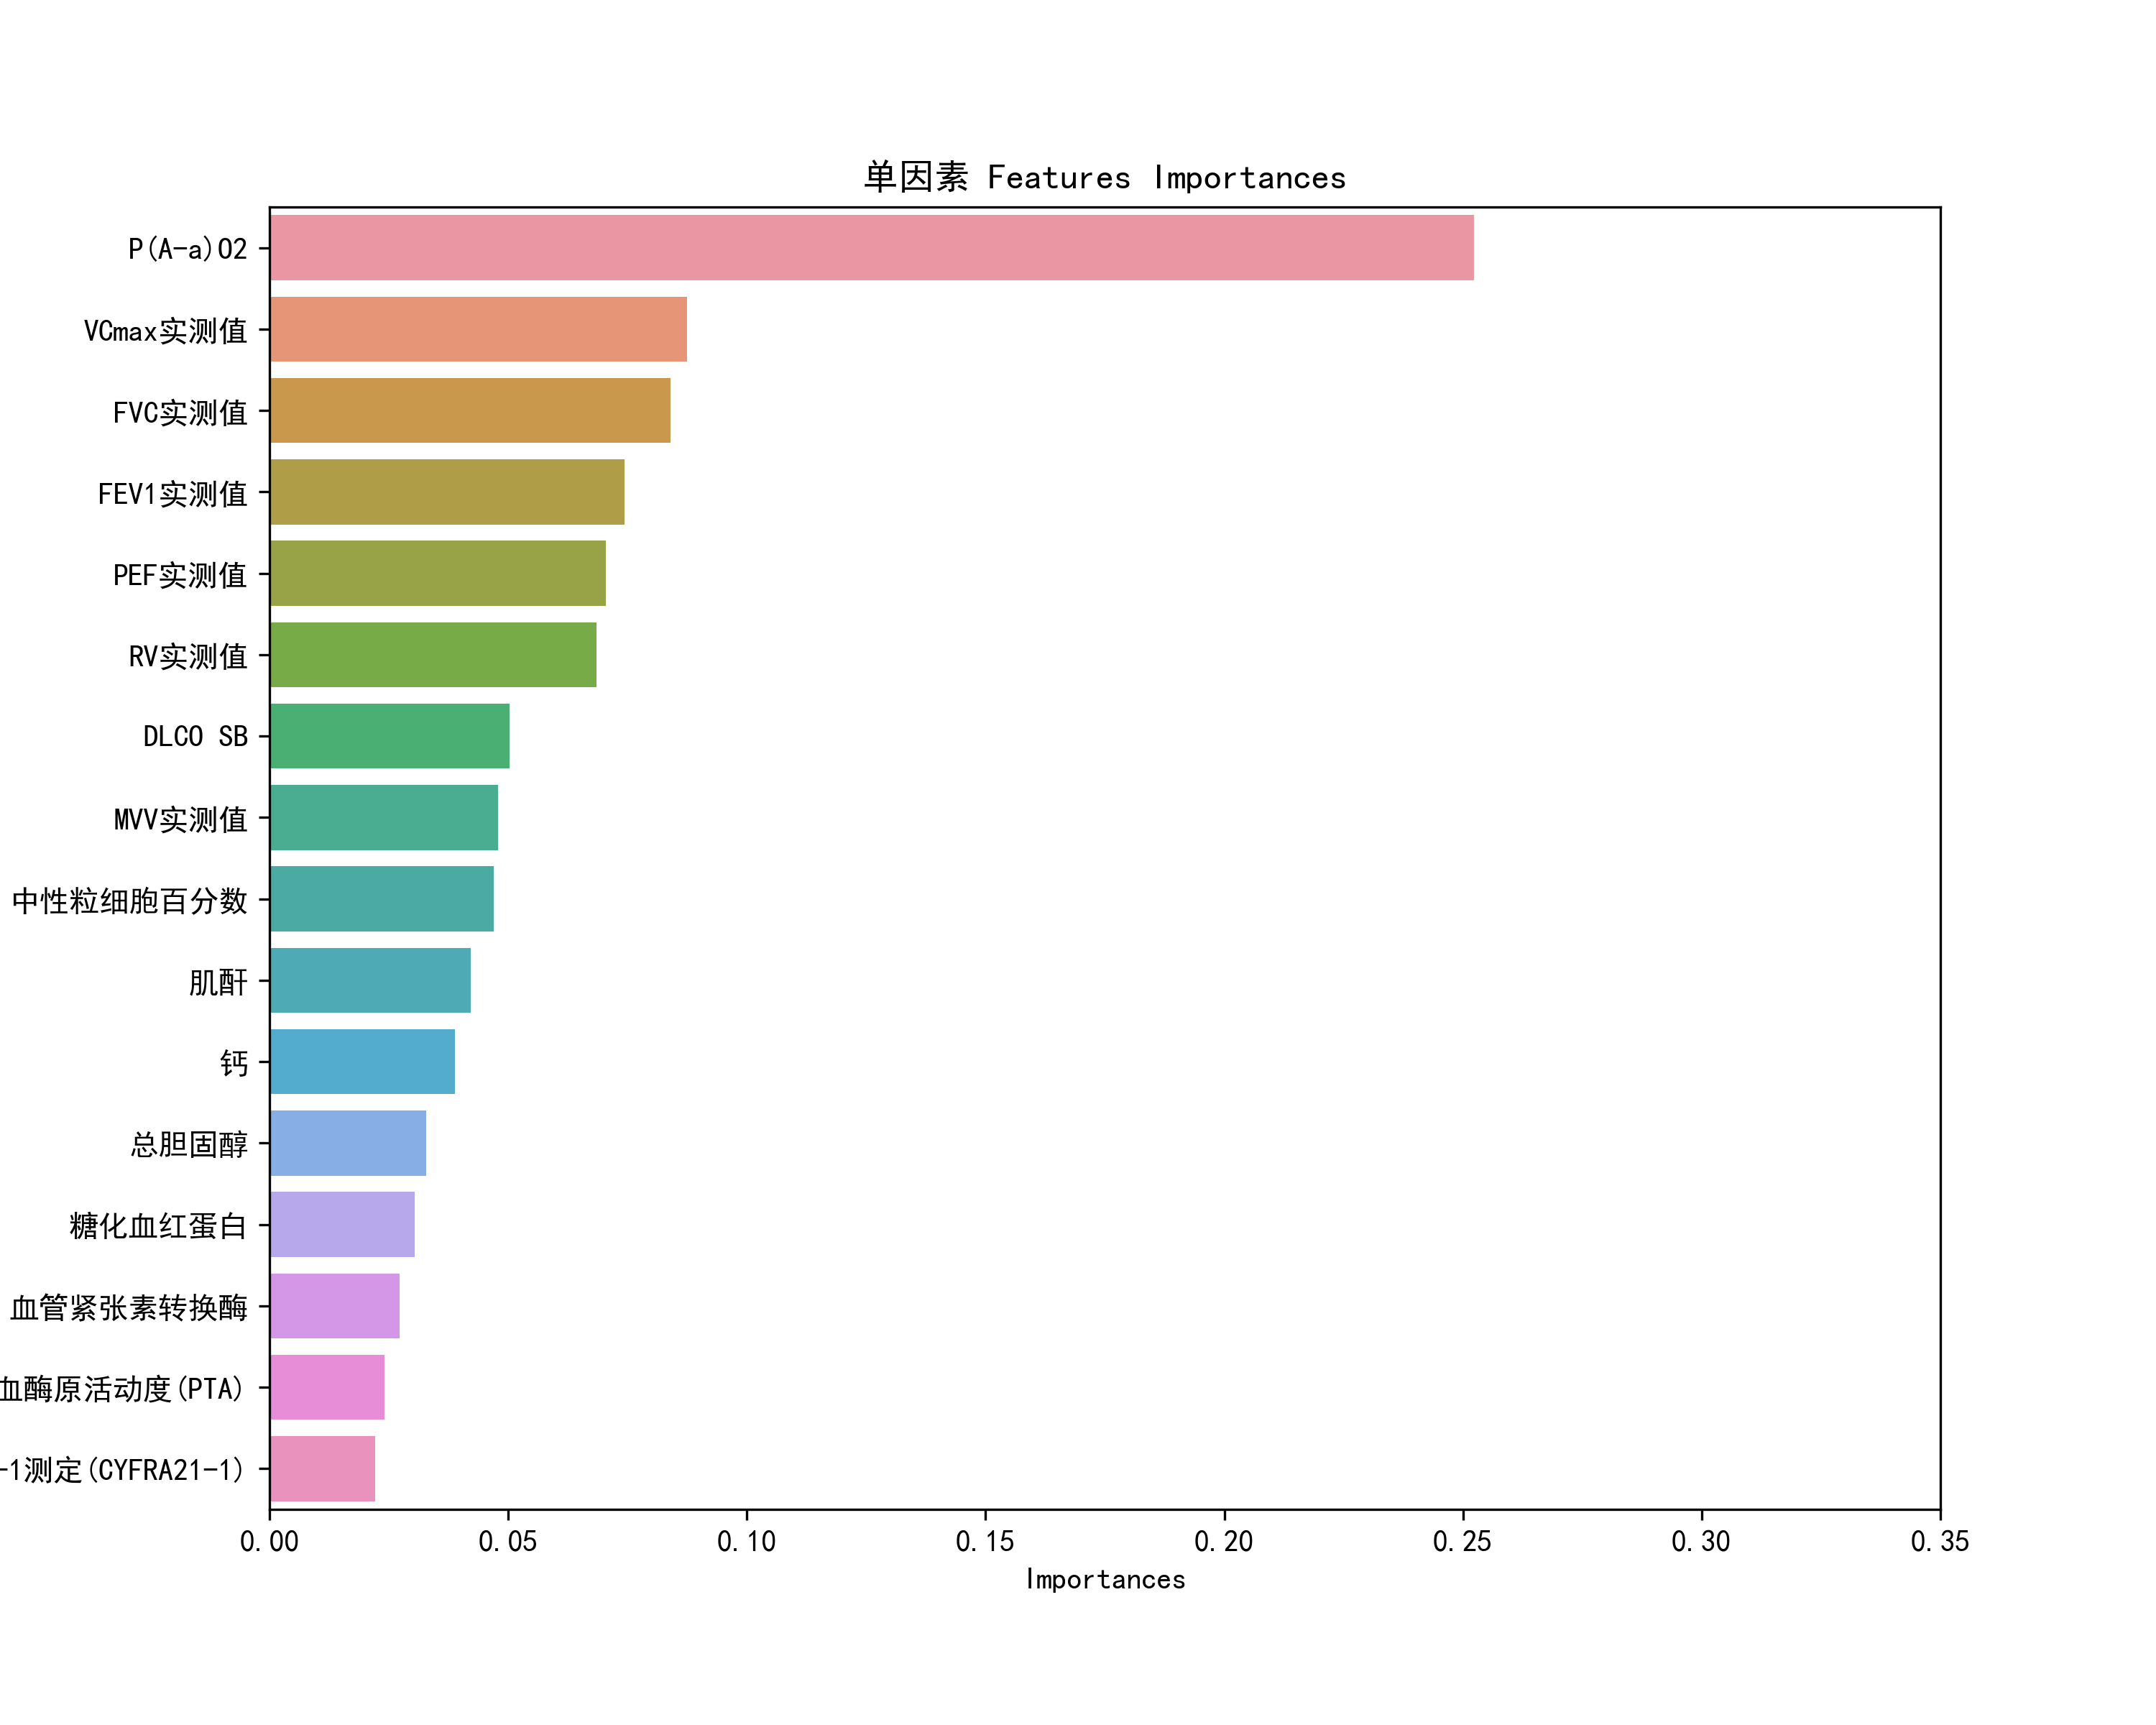

Source data for this figure (header and first rows):
P(A-a)O2, VCmax实测值, FVC实测值, FEV1实测值, PEF实测值, RV实测值, DLCO SB, MVV实测值, 中性粒细胞百分数, 肌酐, 钙, 总胆固醇, 糖化血红蛋白, 血管紧张素转换酶, 凝血酶原活动度(PTA), 血清骨胶素CYFRA21-1测定(CYFRA21-1), 是否尘肺
72.3, 3.11, 3.11, 2.51, 9.41, 1.94, 9.13, 138.3, 65.8, 87.4, 1.16, 4.2, 5.29, 15.1, 90.2, 2.78, 1
16.5, 3.15, 3.06, 2.23, 8.01, 2.47, 8.72, 101.6, 56.2, 70.5, 1.14, 6.77, 5.81, 11.7, 93.8, 1.89, 1
31.5, 4.18, 4.05, 3.36, 8.47, 2.28, 8.6, 131.1, 68.9, 60.2, 1.16, 6.32, 4.86, 17.7, 86.8, 2.12, 1
16.4, 3.57, 3.54, 2.7, 7.12, 2.24, 9.72, 82.24, 54.5, 74.5, 1.17, 6.48, 4.98, 42.3, 88.5, 1.9, 1
10.73, 3.74, 3.57, 2.72, 8.6, 2.37, 8.59, 89, 58.5, 87.5, 1.1, 5.78, 5.55, 83.1, 74.9, 1.66, 1
36, 2.78, 2.67, 1.98, 5.9, 2.06, 6.5, 98, 73.8, 74.7, 0.98, 3.76, 5.42, 87.8, 101.7, 1.83, 1
18.35, 4.07, 4.01, 3.21, 6.2, 2.12, 6.76, 89, 70.4, 62.3, 1.01, 4.33, 5.33, 44.5, 108.2, 2.38, 1
10.28, 3.9, 3.85, 2.48, 6.9, 2.98, 6.56, 80.5, 65.1, 73.2, 1.13, 5.48, 6.87, 89.8, 97.6, 2.37, 1
5.7, 4.35, 3.96, 3.39, 7.08, 2.58, 8.33, 80.7, 77.6, 62.2, 0.99, 4.97, 5.3, 23.4, 93.8, 1.09, 1
5.83, 3.75, 3.63, 2.96, 9.03, 1.96, 7.15, 89, 58.7, 71.4, 1.16, 6.45, 4.82, 67.5, 110.5, 0.71, 1
8.4, 3.87, 3.71, 2.91, 7.68, 2.28, 8.41, 90, 49.4, 69, 0.9, 5.87, 4.89, 100.7, 90.2, 3.29, 1
17.03, 4.36, 4.35, 3.08, 7.93, 2.35, 9.69, 78.9, 75.4, 69.8, 1.18, 6.82, 5.7, 90.6, 82.1, 0.83, 1
3.45, 4.09, 4.09, 2.85, 7.68, 2.21, 7.82, 68.9, 73.6, 64, 0.89, 4.85, 5.96, 22.4, 90.2, 2.02, 1
8.4, 4.93, 4.68, 3.69, 7.7, 2.1, 9.72, 144.8, 70.6, 78, 0.87, 3.9, 5.7, 100.6, 88.5, 0.69, 1
44.13, 3.45, 3.42, 2.77, 8.42, 2.14, 9.12, 102.4, 67, 58.3, 1.12, 5.34, 7.04, 33.7, 86.8, 2.69, 1
14.88, 2.98, 2.81, 2.01, 7.04, 2.44, 6.36, 73.09, 62.5, 83.8, 1.01, 4.44, 6.04, 21.9, 88.5, 1.82, 1
17.5, 3.64, 3.48, 2.57, 7.72, 2.16, 9.52, 107, 50.8, 74.1, 0.94, 4.26, 8.38, 50.6, 88.5, 2.03, 1
15.9, 4.45, 4.35, 3.7, 8.59, 2.26, 9.46, 122.4, 65.7, 78.8, 1.08, 5.57, 5.1, 10, 95.7, 1.14, 1
18.13, 3.72, 3.63, 2.58, 6.25, 2.38, 8.48, 123.9, 51.4, 81.5, 1.05, 5.45, 5.83, 67.3, 92, 1.78, 1
17.83, 2.9, 2.71, 2.13, 5.85, 1.89, 6.57, 131.5, 76.4, 72.2, 1.1, 3.94, 5.45, 42.9, 88.5, 1.68, 1
11.15, 3.67, 3.55, 2.77, 9.52, 2.27, 9.35, 116.7, 64.4, 77.3, 1.13, 3.74, 5.23, 13.8, 93.8, 1.38, 1
10.65, 3.33, 3.12, 2.08, 5.29, 2.6, 7.47, 88.36, 55.1, 63.5, 0.98, 6.94, 5.85, 19.2, 83.6, 0.95, 1
16.93, 3.01, 2.95, 2.14, 7.15, 1.8, 7.22, 71.45, 66, 80.9, 1.12, 5.84, 6.22, 11, 85.2, 1.19, 1
11.78, 4.47, 4.33, 3.48, 9.64, 2.2, 8.23, 138.4, 59.4, 75.1, 1.2, 4.62, 5.45, 54.5, 99.6, 3.39, 1
8.58, 3.21, 3.18, 2.52, 7.17, 1.9, 6.18, 106.2, 56.3, 92.6, 1.16, 7.75, 5.81, 14, 82.1, 3.25, 1
5, 3.11, 2.77, 1.69, 4.84, 2.49, 8.17, 58.18, 61, 80.6, 1.15, 5.91, 5.66, 81, 88.5, 1.55, 1
9.03, 4.23, 4.12, 3.21, 7.62, 2.7, 8.41, 97.4, 53.6, 64.1, 1.17, 5.34, 5.72, 21.3, 85.2, 2.94, 1
19.83, 3.69, 3.52, 2.71, 5.82, 2.39, 8.62, 91.71, 71.5, 92.6, 1.08, 5.82, 4.98, 18.7, 95.7, 1.76, 1
25.43, 3.68, 3.53, 2.69, 6.28, 3.27, 10.45, 102.8, 62.9, 68.8, 1.13, 5.19, 6.06, 30.7, 99.6, 1.75, 1
19.3, 3.48, 3.47, 2.89, 7.67, 1.89, 7.05, 91.89, 74.9, 104.5, 1.14, 4.24, 8.65, 14.9, 85.2, 2.65, 1
11.58, 3.4, 3.31, 2.75, 7.18, 2.35, 8.44, 90.96, 62.2, 62.7, 1.09, 5.09, 9.22, 39.2, 90.2, 2.68, 1
12.67, 3.91, 3.87, 2.95, 8.68, 2.49, 8.03, 79.6, 63, 76.1, 1.09, 4.9, 5.47, 50.3, 83.6, 1.31, 1
13.57, 3.8, 3.76, 2.72, 7.05, 2.05, 7.18, 90.6, 79.9, 72.4, 1.08, 5.89, 5.09, 40.9, 97.6, 1.72, 1
11.73, 3.8, 3.73, 2.98, 8.97, 2.17, 9.25, 79.5, 51.7, 62.3, 1.18, 5.56, 8.91, 57.3, 82.1, 3.82, 1
13.87, 3.89, 3.67, 2.94, 8.54, 2.61, 8.56, 76.67, 61.7, 73.5, 1.11, 4.59, 5.1, 67.8, 99.6, 1.49, 1
11.53, 4.03, 3.98, 2.71, 6.85, 2.69, 7.64, 113.3, 59.5, 68.6, 0.99, 4.8, 5.17, 25.6, 86.8, 1.65, 1
13.3, 3.59, 3.49, 2.74, 9.08, 2.08, 8.19, 103, 59.8, 79.8, 1.01, 5.98, 5.26, 59.3, 89.5, 1.67, 1
13.45, 4.22, 3.91, 2.29, 6.7, 2.21, 5.05, 96.35, 65.4, 77.3, 0.98, 4.06, 4.82, 27.7, 88.5, 0.85, 1
15.15, 3.59, 3.54, 2.61, 5.13, 2.22, 6.68, 82.71, 55.8, 78.8, 0.98, 8.61, 4.95, 37.7, 85.2, 0.78, 1
5.85, 4.52, 4.49, 3.85, 6.5, 2.24, 8.97, 110.6, 78.2, 65.3, 1.09, 6.09, 4.19, 23.5, 82.1, 1.52, 1
11.7, 3.71, 3.68, 3.13, 7.49, 2.31, 9.54, 83.8, 58.6, 75.7, 1.01, 6.05, 5.43, 56.8, 79.1, 2.01, 1
4.77, 3.96, 3.77, 2.76, 9.62, 1.93, 7.99, 65.8, 56.8, 70.6, 1.09, 5.31, 9.33, 60.7, 105.9, 2.41, 1
41.7, 3.31, 3.3, 2.65, 9.23, 2.12, 10.54, 79.9, 63.7, 74.4, 1.05, 3.7, 5.27, 93.2, 88.5, 2.24, 1
34.58, 4.82, 4.8, 3.84, 4.83, 2.5, 10.67, 79.5, 66.4, 74.6, 1.1, 5.56, 4.78, 78.6, 86.8, 1.01, 1
14.73, 4.78, 4.67, 3.87, 8.6, 2.6, 8.34, 110.6, 70, 57.7, 1.12, 3.97, 5.26, 20.1, 92, 2.02, 1
6.48, 3.95, 3.92, 3.13, 8.28, 2.14, 8.4, 99.6, 51.9, 62.5, 1.1, 4.93, 5.25, 48.7, 80.6, 1.49, 1
12.83, 3.39, 3.37, 2.37, 6.89, 2.63, 8.12, 90.6, 59.7, 71.4, 1.19, 4.62, 5.69, 34.8, 85.2, 1.22, 1
13.15, 3.72, 3.7, 2.84, 7.74, 1.01, 9.15, 90.6, 66.9, 73.1, 1.12, 5.81, 5.6, 68.9, 90.2, 3.21, 1
14.83, 3.12, 2.92, 1.88, 7.19, 2.19, 4.88, 101.7, 58.3, 79.7, 1.09, 5.34, 5.03, 24.2, 88.5, 1.9, 1
10.77, 4.6, 4.55, 3.41, 9.2, 1.9, 10.04, 89.3, 61, 78.1, 1.03, 4.04, 5.12, 53.1, 99.6, 3.39, 1
14.78, 3.68, 3.64, 2.84, 7.62, 2.26, 6.55, 118, 59.3, 70.2, 1.1, 4.62, 5.14, 33.7, 86.8, 1.11, 1
15.05, 3.68, 3.55, 2.81, 7.61, 2.3, 8.21, 94, 71.2, 92.6, 1.13, 4.15, 5.76, 54.5, 90.2, 1.93, 1
8.83, 3.83, 3.82, 3.07, 8.97, 1.79, 8.83, 107.4, 63.3, 73, 1.1, 4.09, 5.23, 23.9, 85.2, 1.11, 0
10.7, 4.77, 4.74, 3.71, 10.6, 1.7, 10.55, 89.4, 69.8, 75.2, 1.11, 4.88, 4.8, 34.6, 95.7, 2, 0
1.28, 4.55, 4.2, 2.91, 8.12, 2.69, 12.57, 115.4, 50.6, 65.3, 1.12, 4.86, 4.99, 17.9, 77.7, 1.39, 0
28.75, 3.4, 3.28, 2.58, 7.81, 1.72, 9.01, 99.6, 62, 68.4, 1.11, 5.48, 4.79, 22.2, 92, 0.92, 0
7, 5.12, 5.11, 4.76, 8.82, 3.27, 9.1, 163.2, 57.7, 57, 1.11, 3.9, 4.53, 20.1, 79.1, 1.67, 0
17.18, 3.97, 3.84, 2.91, 11.13, 2.66, 8.93, 156.2, 56, 69.6, 1.12, 4.36, 5.15, 55.7, 90.2, 1.41, 0
11.18, 4.18, 3.88, 2.73, 7.11, 1.39, 8.78, 92.09, 55.1, 80.2, 1.16, 6.26, 5.24, 25.6, 103.8, 1.48, 0
5.73, 3.92, 3.92, 3.18, 9.7, 2.96, 9.85, 145, 48.9, 60.3, 1.1, 4.51, 4.29, 27.9, 93.8, 1.73, 0
... 50 more rows
